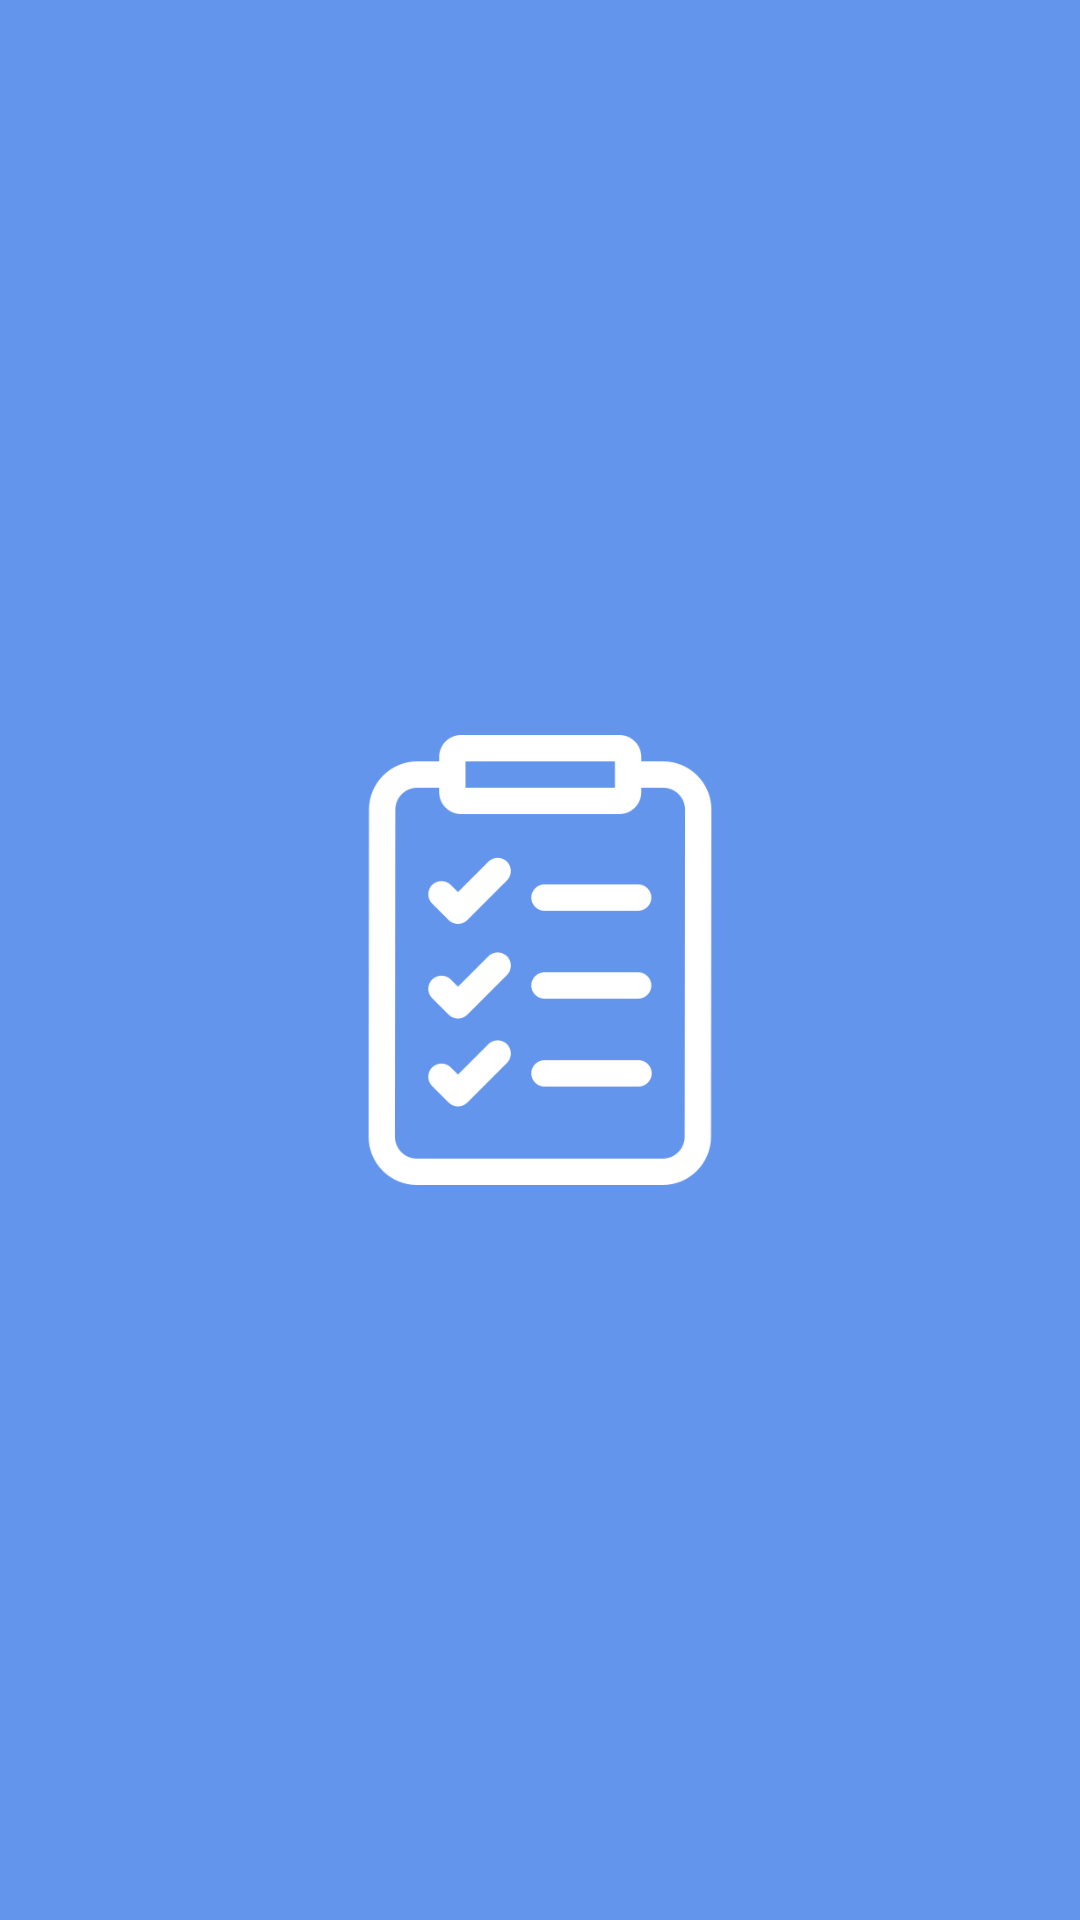

This screen was rendered from an Android layout file. Write that file and the resources it references.
<!-- AndroidManifest.xml: application theme Theme.ToDoList -->
<!-- res/layout/activity_splash_screen.xml -->
<?xml version="1.0" encoding="utf-8"?>
<androidx.constraintlayout.widget.ConstraintLayout xmlns:android="http://schemas.android.com/apk/res/android"
    xmlns:app="http://schemas.android.com/apk/res-auto"
    xmlns:tools="http://schemas.android.com/tools"
    android:id="@+id/main"
    android:background="#6495ED"
    android:layout_width="match_parent"
    android:layout_height="match_parent"
    tools:context=".SplashScreenActivity">


    <ImageView
        android:layout_width="150dp"
        android:layout_height="150dp"
        android:src="@drawable/icon"
        app:layout_constraintBottom_toBottomOf="parent"
        app:layout_constraintEnd_toEndOf="parent"
        app:layout_constraintStart_toStartOf="parent"
        app:layout_constraintTop_toTopOf="parent" />
</androidx.constraintlayout.widget.ConstraintLayout>
<!-- resources referenced by this layout -->
<resources>
  <!-- drawable icon: png bitmap (drawable, 13799 bytes) -->
  <style name="Theme.ToDoList" parent="Base.Theme.ToDoList">
          <item name="android:windowIsTranslucent">true</item>
      </style>
  <style name="Base.Theme.ToDoList" parent="Theme.Material3.DayNight.NoActionBar">
          
          
      </style>
</resources>
